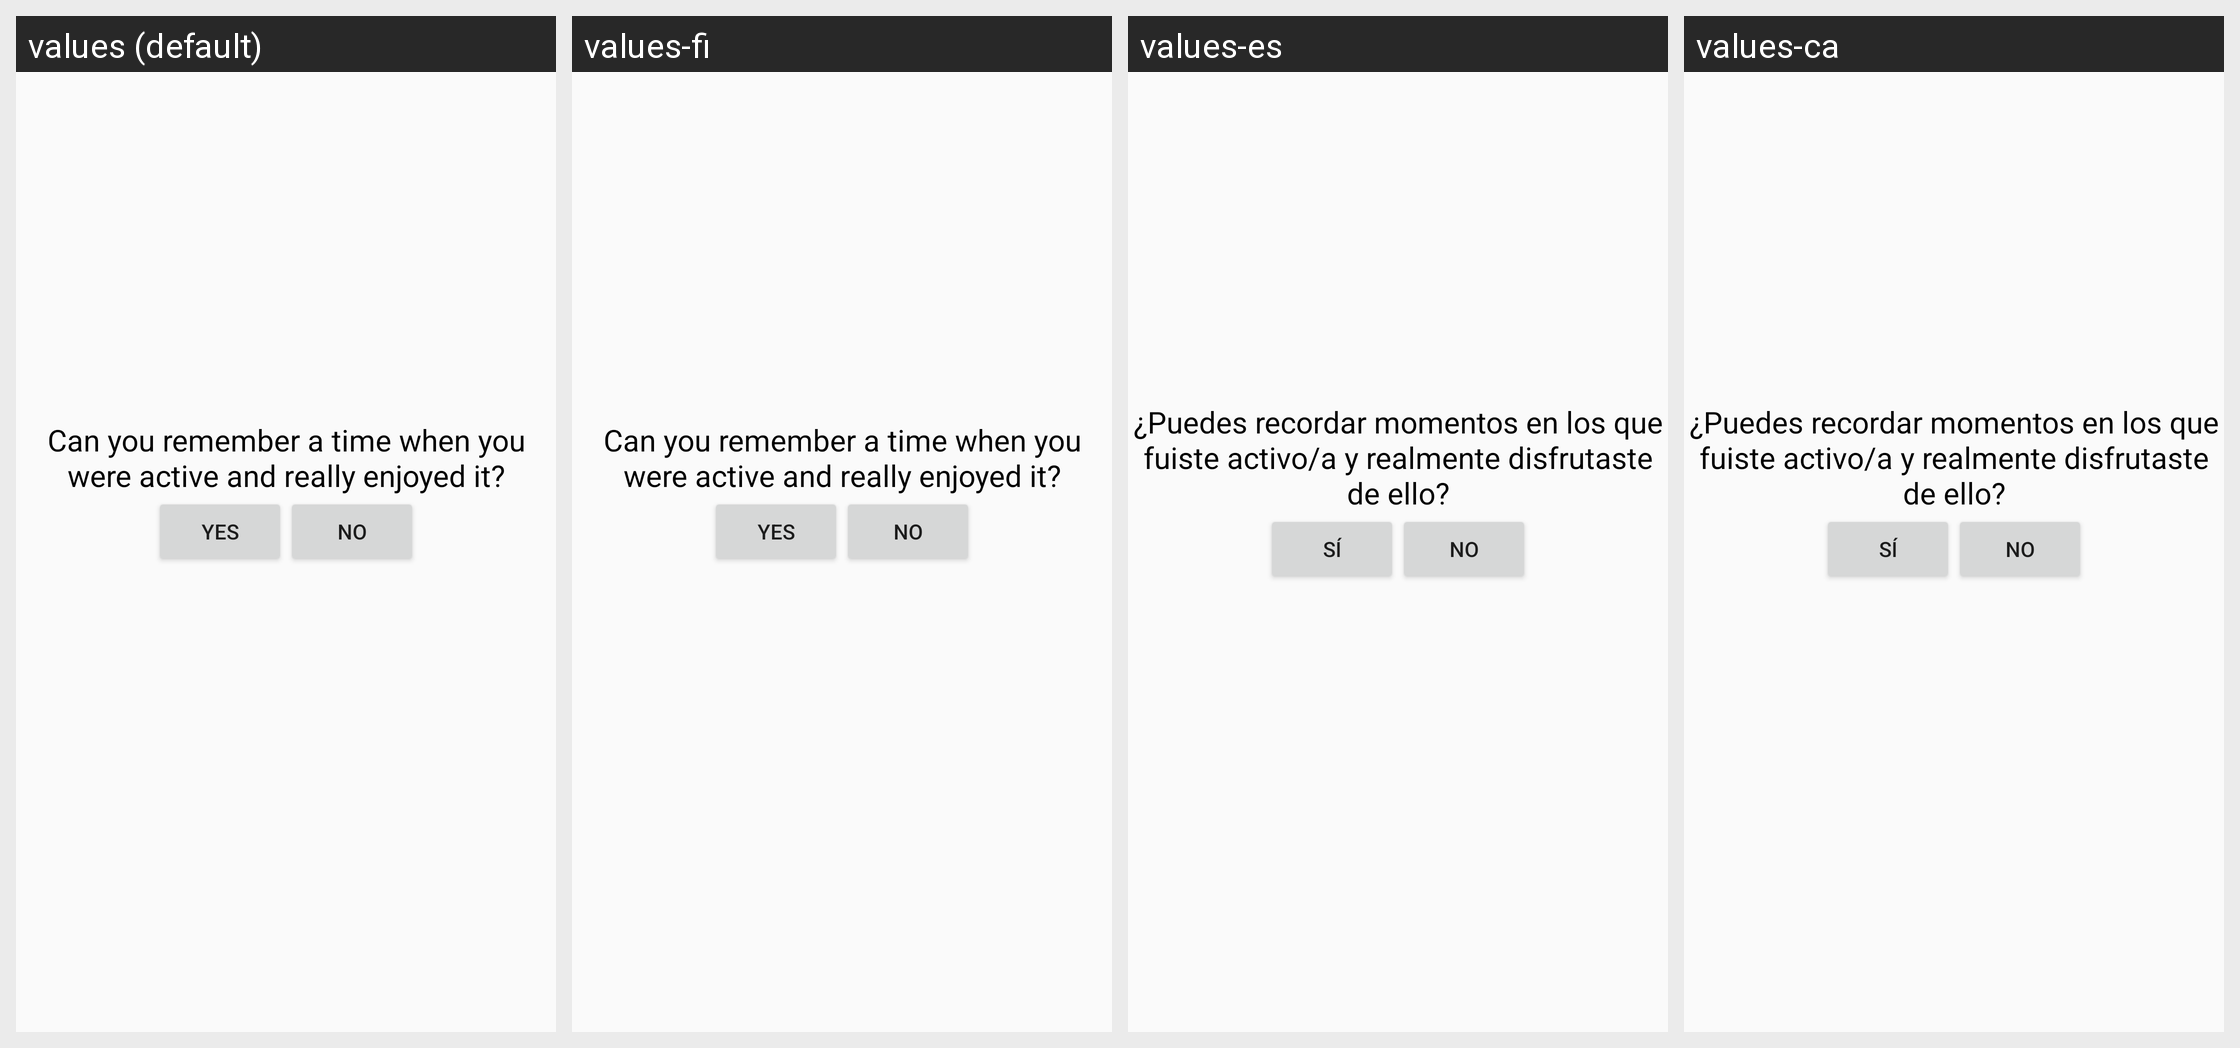

Strings drawn on this Android screen and how each of the app's shown locales translates them:
Android screen res/layout/tm_layout2.xml rendered under 4 locales, left to right: values (default), values-fi, values-es, values-ca. Device: Nexus 5 (rendered at 1080×1920; each locale shown at half size, 540×960, under a caption strip naming it); theme AppTheme.
Strings drawn on this screen, with the default value and each locale's value (text and hints the layout hard-codes, and strings that could not be matched under every locale, appear in the picture but are not listed):

tm_1st_screen_promt
  values: Can you remember a time when you were active and really enjoyed it?
  values-fi: Can you remember a time when you were active and really enjoyed it?
  values-es: ¿Puedes recordar momentos en los que fuiste activo/a y realmente disfrutaste de ello?
  values-ca: ¿Puedes recordar momentos en los que fuiste activo/a y realmente disfrutaste de ello?

yes
  values: yes
  values-fi: yes
  values-es: sí
  values-ca: sí

no
  values: no
  values-fi: no
  values-es: no
  values-ca: no
